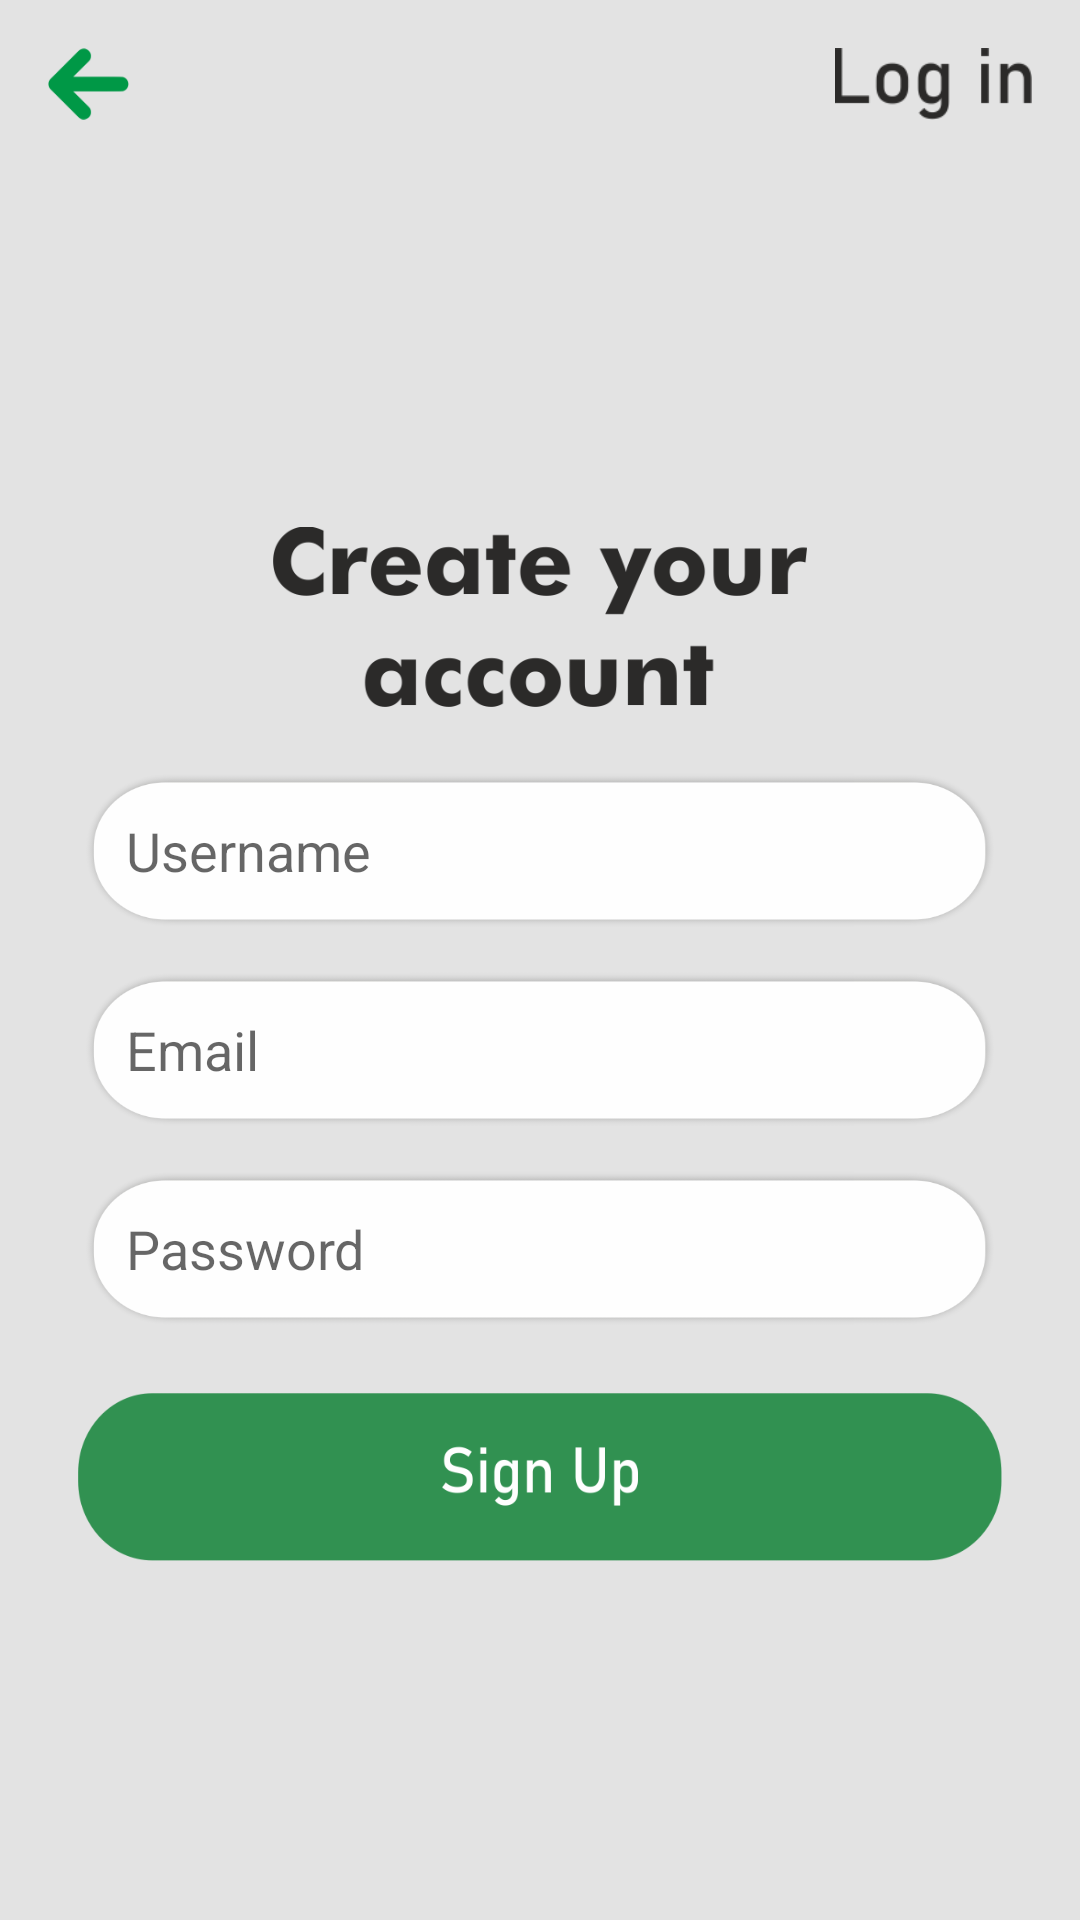

Write the Android layout XML for this screen, with the resource values it uses.
<!-- AndroidManifest.xml: application theme AppTheme.NoActionBar -->
<!-- res/layout/activity_sign_up.xml -->
<?xml version="1.0" encoding="utf-8"?>
<LinearLayout xmlns:android="http://schemas.android.com/apk/res/android"
    xmlns:app="http://schemas.android.com/apk/res-auto"
    xmlns:tools="http://schemas.android.com/tools"
    android:layout_width="match_parent"
    android:layout_height="match_parent"
    android:orientation="vertical"
    android:background="@color/abu"
    tools:context=".SignUpActivity">

    <LinearLayout
        android:layout_width="match_parent"
        android:layout_height="wrap_content"
        android:orientation="horizontal">
        <ImageButton
            android:id="@+id/btn_back"
            android:layout_width="wrap_content"
            android:layout_height="56dp"
            android:src="@drawable/btn_back"
            android:background="#00FFFFFF"
            android:adjustViewBounds="true"
            android:scaleType="fitCenter"
            android:padding="16dp"/>
        <ImageButton
            android:layout_width="wrap_content"
            android:layout_height="56dp"
            android:layout_weight="0.9"
            android:background="#00FFFFFF"
            android:adjustViewBounds="true"
            android:scaleType="fitEnd"
            android:layout_gravity="end"
            android:padding="16dp"/>
        <ImageButton
            android:id="@+id/btn_login"
            android:layout_width="wrap_content"
            android:layout_height="56dp"
            android:src="@drawable/login_pojok"
            android:background="#00FFFFFF"
            android:adjustViewBounds="true"
            android:scaleType="fitEnd"
            android:layout_gravity="end"
            android:padding="16dp"/>
    </LinearLayout>
    <LinearLayout
        android:layout_width="match_parent"
        android:layout_height="match_parent"
        android:orientation="vertical"
        android:gravity="center"
        android:padding="26dp">
        <ImageView
            android:layout_width="wrap_content"
            android:layout_height="60dp"
            android:src="@drawable/create_your_account"
            android:adjustViewBounds="true"
            android:layout_marginBottom="20dp"/>
        <EditText
            android:layout_width="match_parent"
            android:layout_height="56dp"
            android:background="@drawable/bg_edittext"
            android:hint="Username"
            android:padding="16dp"
            android:layout_marginBottom="20dp"
            android:autofillHints=""
            android:inputType="text" />
        <EditText
            android:layout_width="match_parent"
            android:layout_height="56dp"
            android:background="@drawable/bg_edittext"
            android:hint="Email"
            android:padding="16dp"
            android:inputType="textEmailAddress"
            android:layout_marginBottom="20dp"
            android:layout_marginTop="-10dp"
            android:autofillHints="" />
        <EditText
            android:layout_width="match_parent"
            android:layout_height="56dp"
            android:background="@drawable/bg_edittext"
            android:hint="Password"
            android:padding="16dp"
            android:inputType="textPassword"
            android:layout_marginBottom="20dp"
            android:layout_marginTop="-10dp"
            android:autofillHints="" />
        <Button
            android:id="@+id/btn_signup"
            android:layout_width="match_parent"
            android:layout_height="56dp"
            android:background="@drawable/btn_signup"/>
    </LinearLayout>

</LinearLayout>
<!-- resources referenced by this layout -->
<resources>
  <color name="abu">#E3E3E3</color>
  <!-- drawable bg_edittext: png bitmap (drawable, 19395 bytes) -->
  <!-- drawable btn_back: png bitmap (drawable, 4313 bytes) -->
  <!-- drawable btn_signup: png bitmap (drawable, 15573 bytes) -->
  <!-- drawable create_your_account: png bitmap (drawable, 23574 bytes) -->
  <!-- drawable login_pojok: png bitmap (drawable, 5511 bytes) -->
  <style name="AppTheme.NoActionBar">
          <item name="windowActionBar">true</item>
          <item name="windowNoTitle">true</item>
          <item name="colorPrimaryDark">#394A3A</item>
      </style>
</resources>
